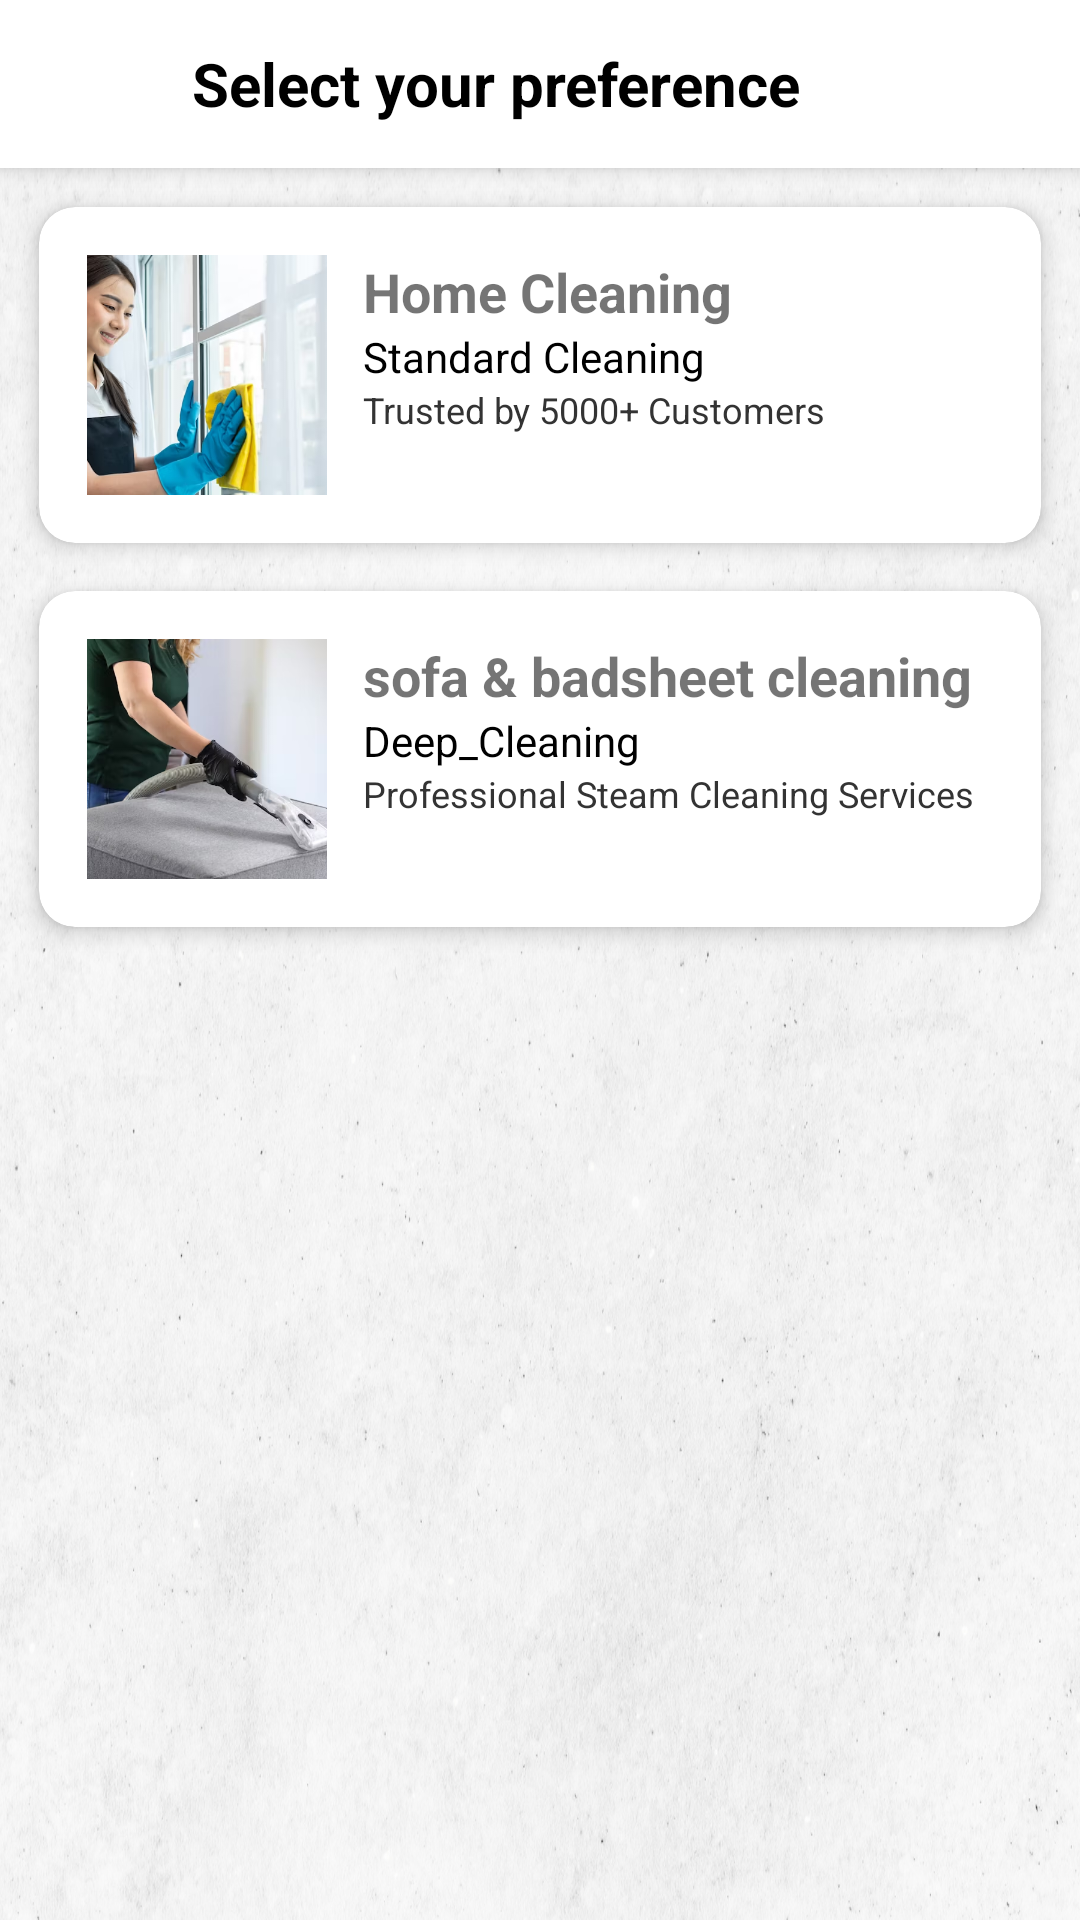

Here is an Android app screen rendered from its layout file. Give the layout XML and the strings, colors and styles it references.
<!-- AndroidManifest.xml: application theme Theme.HelpMateF -->
<!-- res/layout/activity_in_home_cleaning.xml -->
<?xml version="1.0" encoding="utf-8"?>
                        <LinearLayout xmlns:android="http://schemas.android.com/apk/res/android"
                            xmlns:app="http://schemas.android.com/apk/res-auto"
                            android:layout_width="match_parent"
                            android:layout_height="match_parent"
                            android:orientation="vertical">

                            
                            <androidx.appcompat.widget.Toolbar
                                android:id="@+id/toolbar"
                                android:layout_width="match_parent"
                                android:layout_height="?attr/actionBarSize"
                                android:background="@color/white"
                                android:elevation="4dp">

                                <LinearLayout
                                    android:layout_width="match_parent"
                                    android:layout_height="match_parent"
                                    android:orientation="horizontal"
                                    android:gravity="center_vertical"
                                    android:padding="8dp">

                                    <ImageView
                                        android:id="@+id/backbutton"
                                        android:layout_width="24dp"
                                        android:layout_height="24dp"
                                        android:src="@drawable/back_button"
                                        android:layout_marginEnd="16dp"/>

                                    <TextView
                                        android:id="@+id/toolbar_title"
                                        android:layout_width="wrap_content"
                                        android:layout_height="wrap_content"
                                        android:text="@string/select_your_preference"
                                        android:textStyle="bold"
                                        android:textSize="20sp"
                                        android:textColor="@android:color/black"/>
                                </LinearLayout>

                            </androidx.appcompat.widget.Toolbar>

                            <androidx.core.widget.NestedScrollView
                                android:layout_width="match_parent"
                                android:layout_height="match_parent"
                                android:fillViewport="true"
                                android:padding="5dp"
                                android:background="@drawable/background">

                                <LinearLayout
                                    android:layout_width="match_parent"
                                    android:layout_height="wrap_content"
                                    android:orientation="vertical">

                                    
                                    <androidx.cardview.widget.CardView
                                        android:layout_width="match_parent"
                                        android:layout_height="wrap_content"
                                        android:layout_margin="8dp"
                                        app:cardCornerRadius="12dp"
                                        app:cardElevation="4dp">

                                        <LinearLayout
                                            android:id="@+id/homecleaning"
                                            android:layout_width="match_parent"
                                            android:layout_height="wrap_content"
                                            android:orientation="horizontal"
                                            android:padding="16dp">

                                            
                                            <ImageView
                                                android:id="@+id/homeCleaningImage"
                                                android:layout_width="80dp"
                                                android:layout_height="80dp"
                                                android:scaleType="centerCrop"
                                                android:clipToOutline="true"
                                                android:src="@drawable/grid_home_home_cleaning"
                                                android:background="@drawable/rounded_grid_image_home_fragement"/>

                                            
                                            <LinearLayout
                                                android:layout_width="0dp"
                                                android:layout_height="wrap_content"
                                                android:layout_weight="1"
                                                android:orientation="vertical"
                                                android:paddingStart="12dp">

                                                <TextView
                                                    android:id="@+id/homeCleaningTitle"
                                                    android:layout_width="wrap_content"
                                                    android:layout_height="wrap_content"
                                                    android:text="@string/home_cleaning"
                                                    android:textSize="18sp"
                                                    android:textStyle="bold"/>

                                                <TextView
                                                    android:id="@+id/homeCleaningPrice"
                                                    android:layout_width="wrap_content"
                                                    android:layout_height="wrap_content"
                                                    android:text="@string/standard_cleaning"
                                                    android:textSize="14sp"
                                                    android:textColor="@color/black"/>

                                                <TextView
                                                    android:id="@+id/homeCleaningBrands"
                                                    android:layout_width="wrap_content"
                                                    android:layout_height="wrap_content"
                                                    android:text="@string/trusted_by_5000_customers"
                                                    android:textSize="12sp"
                                                    android:textColor="@color/primary_text_color"/>
                                            </LinearLayout>
                                        </LinearLayout>

                                    </androidx.cardview.widget.CardView>

                                    
                                    <androidx.cardview.widget.CardView
                                        android:layout_width="match_parent"
                                        android:layout_height="wrap_content"
                                        android:layout_margin="8dp"
                                        app:cardCornerRadius="12dp"
                                        app:cardElevation="4dp">

                                        <LinearLayout
                                            android:id="@+id/sofacleaning"
                                            android:layout_width="match_parent"
                                            android:layout_height="wrap_content"
                                            android:orientation="horizontal"
                                            android:padding="16dp">

                                            
                                            <ImageView
                                                android:id="@+id/sofaCleaningImage"
                                                android:layout_width="80dp"
                                                android:layout_height="80dp"
                                                android:scaleType="centerCrop"
                                                android:clipToOutline="true"
                                                android:src="@drawable/grid_home_sofa_cleaning"
                                                android:background="@drawable/rounded_grid_image_home_fragement"/>

                                            
                                            <LinearLayout
                                                android:layout_width="0dp"
                                                android:layout_height="wrap_content"
                                                android:layout_weight="1"
                                                android:orientation="vertical"
                                                android:paddingStart="12dp">

                                                <TextView
                                                    android:id="@+id/sofaCleaningTitle"
                                                    android:layout_width="wrap_content"
                                                    android:layout_height="wrap_content"
                                                    android:text="@string/sofa_amp_badsheet_cleaning"
                                                    android:textSize="18sp"
                                                    android:textStyle="bold"/>

                                                <TextView
                                                    android:id="@+id/sofaCleaningPrice"
                                                    android:layout_width="wrap_content"
                                                    android:layout_height="wrap_content"
                                                    android:text="@string/deep_cleaning"
                                                    android:textSize="14sp"
                                                    android:textColor="@color/black"/>

                                                <TextView
                                                    android:id="@+id/sofaCleaningBrands"
                                                    android:layout_width="wrap_content"
                                                    android:layout_height="wrap_content"
                                                    android:text="@string/professional_steam_cleaning_services"
                                                    android:textSize="12sp"
                                                    android:textColor="@color/primary_text_color"/>
                                            </LinearLayout>
                                        </LinearLayout>

                                    </androidx.cardview.widget.CardView>

                                </LinearLayout>

                            </androidx.core.widget.NestedScrollView>

                        </LinearLayout>
<!-- resources referenced by this layout -->
<resources>
  <color name="black">#FF000000</color>
  <color name="primary_text_color">#333333</color>
  <color name="white">#FFFFFFFF</color>
  <!-- drawable background: png bitmap (drawable, 793708 bytes) -->
  <!-- drawable grid_home_home_cleaning: png bitmap (drawable, 311594 bytes) -->
  <!-- drawable grid_home_sofa_cleaning: png bitmap (drawable, 312970 bytes) -->
  <string name="deep_cleaning">Deep_Cleaning</string>
  <string name="home_cleaning">Home Cleaning</string>
  <string name="professional_steam_cleaning_services">Professional Steam Cleaning Services</string>
  <string name="select_your_preference">Select your preference</string>
  <string name="sofa_amp_badsheet_cleaning">sofa &amp; badsheet cleaning</string>
  <string name="standard_cleaning">Standard Cleaning</string>
  <string name="trusted_by_5000_customers">Trusted by 5000+ Customers</string>
  <style name="Theme.HelpMateF" parent="Theme.MaterialComponents.DayNight.NoActionBar">
          <item name="colorPrimary">@color/black</item> <item name="colorPrimaryVariant">@color/black</item> <item name="colorOnPrimary">@color/white</item>
          <item name="colorSecondary">@color/black</item> <item name="colorSecondaryVariant">@color/black</item> <item name="colorOnSecondary">@color/white</item> <item name="android:statusBarColor" tools:targetApi="l">?attr/colorPrimaryVariant</item>
      </style>
</resources>
